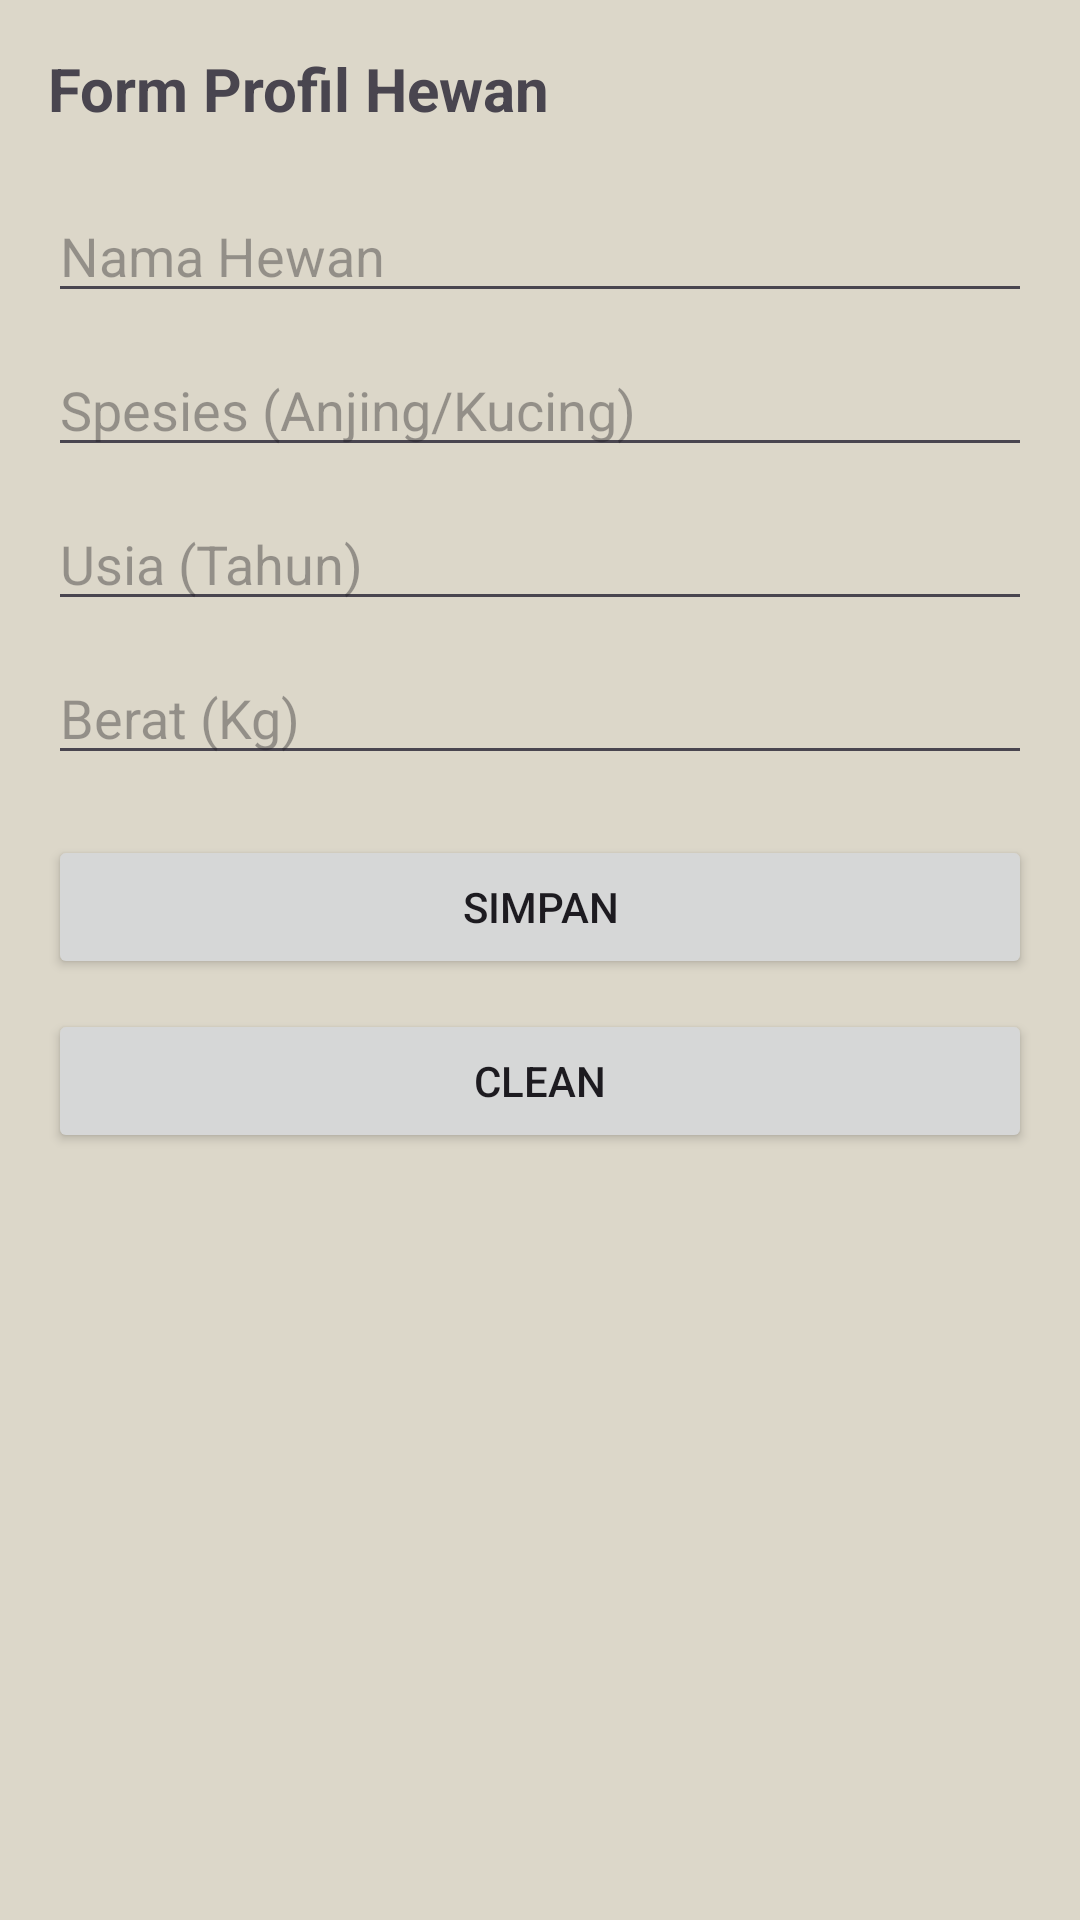

The Android layout XML behind this screen, and the referenced resources:
<!-- AndroidManifest.xml: application theme Theme.MyApplication -->
<!-- res/layout/activity_profil.xml -->
<?xml version="1.0" encoding="utf-8"?>
<androidx.constraintlayout.widget.ConstraintLayout xmlns:android="http://schemas.android.com/apk/res/android"
    xmlns:app="http://schemas.android.com/apk/res-auto"
    xmlns:tools="http://schemas.android.com/tools"
    android:id="@+id/main"
    android:layout_width="match_parent"
    android:layout_height="match_parent"
    android:padding="16dp"
    tools:context=".profil">

    <LinearLayout
        android:layout_width="match_parent"
        android:layout_height="match_parent"
        android:orientation="vertical">

        <TextView
            android:layout_width="match_parent"
            android:layout_height="wrap_content"
            android:text="Form Profil Hewan"
            android:textSize="20sp"
            android:textStyle="bold"
            android:layout_marginBottom="20dp" />

        <EditText
            android:id="@+id/edtNamaHewan"
            android:layout_width="match_parent"
            android:layout_height="wrap_content"
            android:hint="Nama Hewan"
            android:layout_marginBottom="10dp" />

        <EditText
            android:id="@+id/edtSpesies"
            android:layout_width="match_parent"
            android:layout_height="wrap_content"
            android:hint="Spesies (Anjing/Kucing)"
            android:layout_marginBottom="10dp" />

        <EditText
            android:id="@+id/edtUsia"
            android:layout_width="match_parent"
            android:layout_height="wrap_content"
            android:hint="Usia (Tahun)"
            android:inputType="number"
            android:layout_marginBottom="10dp" />

        <EditText
            android:id="@+id/edtBerat"
            android:layout_width="match_parent"
            android:layout_height="wrap_content"
            android:hint="Berat (Kg)"
            android:inputType="number"
            android:layout_marginBottom="20dp" />

        <Button
            android:id="@+id/btnSimpan"
            android:layout_width="match_parent"
            android:layout_height="wrap_content"
            android:text="SIMPAN"
            android:layout_marginBottom="10dp" />

        <Button
            android:id="@+id/btnBersihkan"
            android:layout_width="match_parent"
            android:layout_height="wrap_content"
            android:text="CLEAN" />

    </LinearLayout>

</androidx.constraintlayout.widget.ConstraintLayout>
<!-- resources referenced by this layout -->
<resources>
  <style name="Theme.MyApplication" parent="Base.Theme.MyApplication" />
  <style name="Base.Theme.MyApplication" parent="Theme.Material3.DayNight.NoActionBar">
          
          <item name="colorPrimary">@color/green</item>
          <item name="colorAccent">@color/brown</item>
          <item name="android:windowBackground">@color/bwhite</item>
      </style>
  <color name="green">#3F4F44</color>
  <color name="brown">#A27B5C</color>
  <color name="bwhite">#DCD7C9</color>
</resources>
